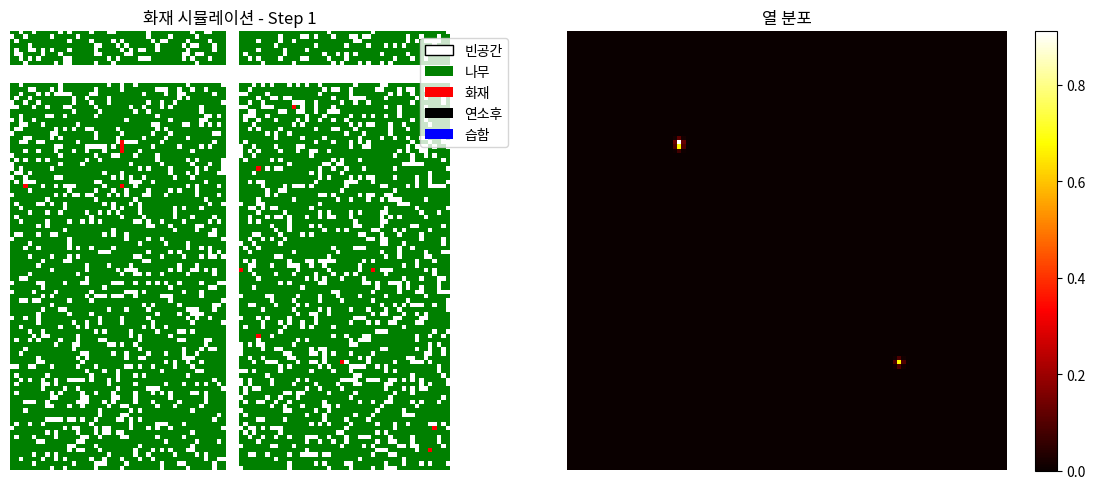
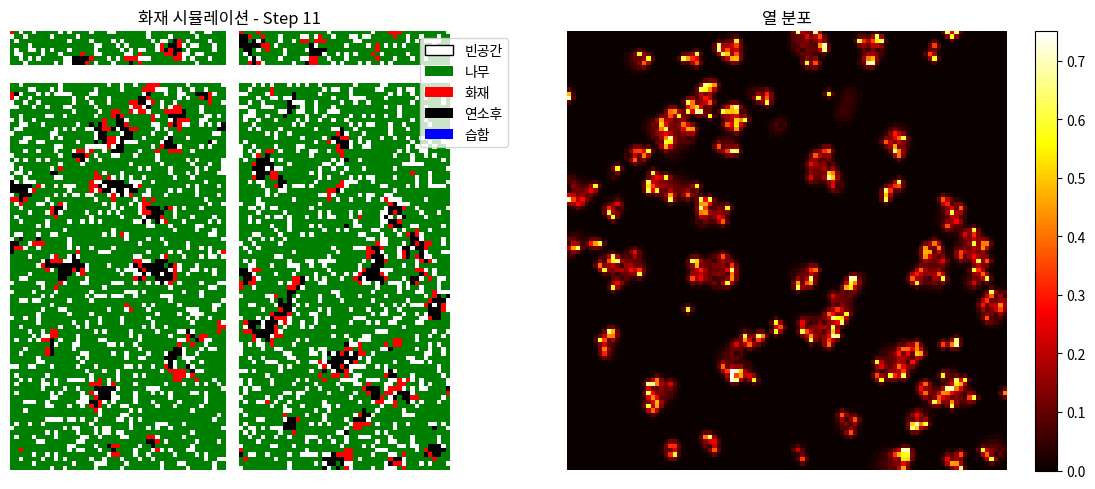
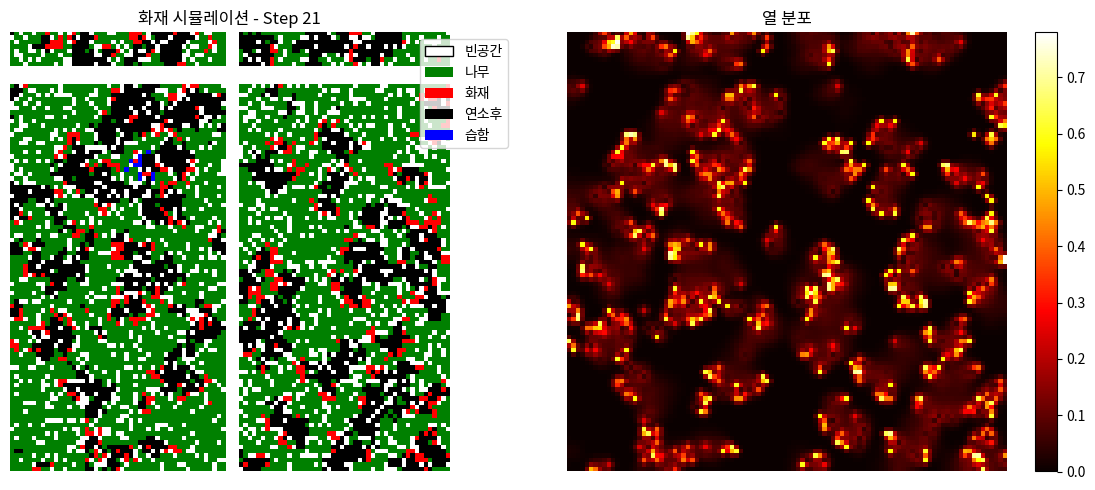
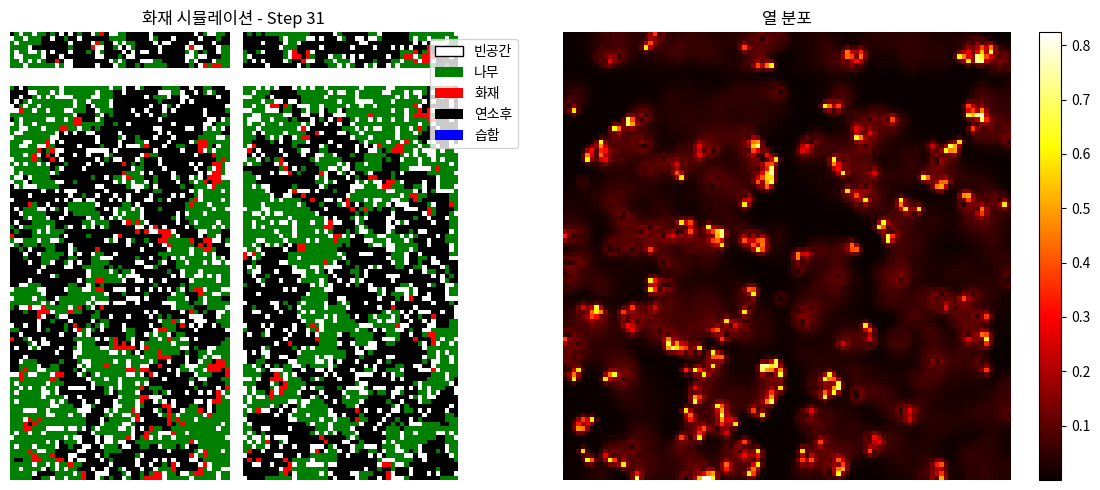
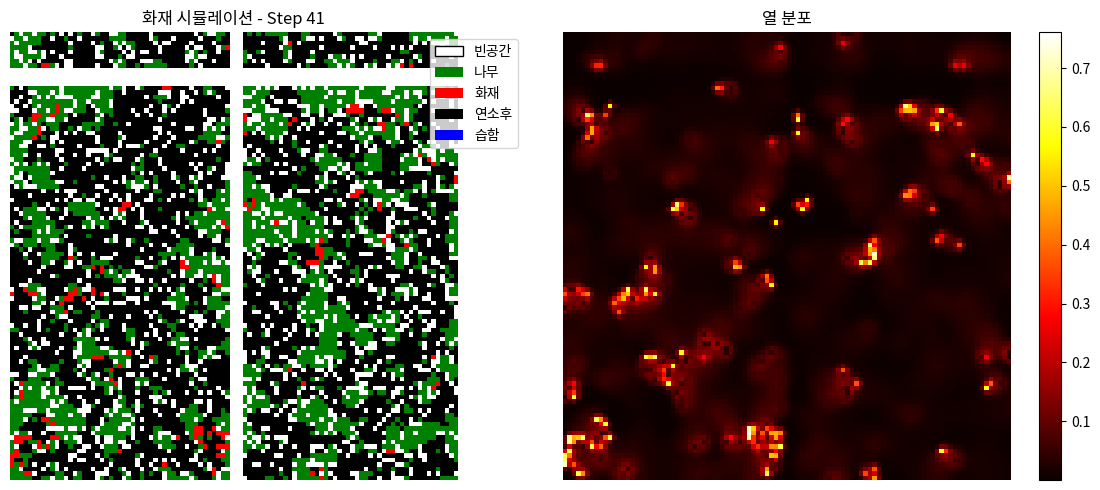

Here is the Python script that generated these plots, in order: (Note: this script raises an exception after producing the figures.)
"""
고급 CA 화재 모델
Moore 이웃, 확률적 소화, 다중 점화, 현실적 규칙 구현
"""

import numpy as np
from scipy import ndimage
import matplotlib.pyplot as plt
from pathlib import Path
from datetime import datetime
import json
from typing import List, Tuple, Optional, Dict

class AdvancedCAModel:
    """고급 셀룰러 오토마타 화재 모델"""
    
    # 상태 정의
    EMPTY = 0       # 빈 공간
    TREE = 1        # 나무/연료
    BURNING = 2     # 연소중
    BURNED = 3      # 연소 완료
    WET = 4         # 습한 상태 (소화)
    
    def __init__(self, grid_shape: Tuple[int, int], 
                 neighborhood='moore',  # 'moore' or 'von_neumann'
                 seed: Optional[int] = None):
        """
        grid_shape: 격자 크기 (height, width)
        neighborhood: 이웃 정의 방식
        seed: 랜덤 시드
        """
        self.grid_shape = grid_shape
        self.height, self.width = grid_shape  # Add height and width attributes for compatibility
        self.neighborhood = neighborhood
        self.rng = np.random.default_rng(seed)
        
        # 격자 및 상태
        self.grid = np.zeros(grid_shape, dtype=int)
        self.fuel_map = None
        self.terrain_model = None
        self.weather_model = None
        
        # 시뮬레이션 설정
        self.step_count = 0
        self.history = []
        self.fire_sources = []  # 다중 점화점
        
        # 모델 파라미터
        self.params = {
            'base_spread_prob': 0.15,
            'ignition_prob': 0.001,
            'extinguish_prob': 0.05,
            'fuel_consumption_time': 3,  # 연소 지속 시간
            'moisture_recovery_time': 10,  # 습도 회복 시간
            'firebreak_width': 2,  # 방화선 폭
        }
        
        # 연료별 특성
        self.fuel_properties = {
            'TL1': {'spread_prob': 0.10, 'burn_time': 2, 'heat_output': 1.0},
            'TL2': {'spread_prob': 0.12, 'burn_time': 3, 'heat_output': 1.1},
            'TL3': {'spread_prob': 0.13, 'burn_time': 3, 'heat_output': 1.2},
            'TU1': {'spread_prob': 0.18, 'burn_time': 4, 'heat_output': 1.5},
            'TU2': {'spread_prob': 0.20, 'burn_time': 4, 'heat_output': 1.6},
            'TU3': {'spread_prob': 0.22, 'burn_time': 5, 'heat_output': 1.7},
            'TU4': {'spread_prob': 0.20, 'burn_time': 4, 'heat_output': 1.6},
            'TU5': {'spread_prob': 0.25, 'burn_time': 5, 'heat_output': 1.8},
            'GS1': {'spread_prob': 0.30, 'burn_time': 1, 'heat_output': 0.8},
            'GR1': {'spread_prob': 0.35, 'burn_time': 1, 'heat_output': 0.6},
            'SH1': {'spread_prob': 0.28, 'burn_time': 2, 'heat_output': 0.9},
            'NB1': {'spread_prob': 0.01, 'burn_time': 0, 'heat_output': 0.1},
        }
        
        # 추가 상태 정보 저장용
        self.burn_timer = np.zeros(grid_shape, dtype=int)  # 연소 시간
        self.moisture_timer = np.zeros(grid_shape, dtype=int)  # 습도 회복 시간
        self.heat_map = np.zeros(grid_shape, dtype=float)  # 열 분포
        
    def get_neighbors(self, x: int, y: int) -> List[Tuple[int, int]]:
        """이웃 셀 좌표 반환"""
        neighbors = []
        
        if self.neighborhood == 'moore':
            # Moore 이웃 (8방향)
            for dx in [-1, 0, 1]:
                for dy in [-1, 0, 1]:
                    if dx == 0 and dy == 0:
                        continue
            
                    nx, ny = x + dx, y + dy
                    if 0 <= nx < self.grid_shape[0] and 0 <= ny < self.grid_shape[1]:
                        neighbors.append((nx, ny))
        
        elif self.neighborhood == 'von_neumann':
            # Von Neumann 이웃 (4방향)
            for dx, dy in [(-1, 0), (1, 0), (0, -1), (0, 1)]:
                nx, ny = x + dx, y + dy
                if 0 <= nx < self.grid_shape[0] and 0 <= ny < self.grid_shape[1]:
                    neighbors.append((nx, ny))
        
        return neighbors
    
    def get_spread_probability(self, from_x: int, from_y: int, 
                             to_x: int, to_y: int) -> float:
        """확산 확률 계산 (연료, 지형, 기상 조건 반영)"""
        base_prob = self.params['base_spread_prob']
        
        # 연료 타입별 확률
        if self.fuel_map is not None:
            fuel_type = self.fuel_map[to_x, to_y]
            if fuel_type in self.fuel_properties:
                base_prob = self.fuel_properties[fuel_type]['spread_prob']
        
        # 지형 효과
        terrain_factor = 1.0
        if self.terrain_model is not None:
            terrain_factor = self.terrain_model.calculate_fire_spread_coefficient(
                from_x, from_y, to_x, to_y
            )
        
        # 기상 효과
        weather_factor = 1.0
        if self.weather_model is not None:
            wind_effect = self.weather_model.get_wind_effect(
                from_x, from_y, to_x, to_y
            )
            humidity_effect = self.weather_model.get_humidity_effect()
            weather_factor = wind_effect * humidity_effect
        
        # 열 확산 효과
        heat_effect = 1.0 + (self.heat_map[from_x, from_y] * 0.1)
        
        # 거리 효과 (대각선 이웃은 확률 감소)
        distance_factor = 1.0
        if abs(to_x - from_x) + abs(to_y - from_y) == 2:  # 대각선
            distance_factor = 0.7
        
        final_prob = (base_prob * terrain_factor * weather_factor * 
                        heat_effect * distance_factor)
        
        return min(final_prob, 1.0)
    
    def initialize(self, tree_density: float = 0.7, 
                 firebreaks: Optional[List[Dict]] = None):
        """격자 초기화"""
        # 기본 나무 분포
        self.grid = (self.rng.random(self.grid_shape) < tree_density).astype(int)
        
        # 방화선 설정
        if firebreaks:
            for firebreak in firebreaks:
                self.create_firebreak(**firebreak)
        
        # 상태 초기화
        self.burn_timer.fill(0)
        self.moisture_timer.fill(0)
        self.heat_map.fill(0)
        self.step_count = 0
        self.history = []
        
    def create_firebreak(self, start: Tuple[int, int], end: Tuple[int, int], 
                        width: int = 2):
        """방화선 생성"""
        x1, y1 = start
        x2, y2 = end
        
        # 직선 방화선 생성
        length = max(abs(x2 - x1), abs(y2 - y1))
        for i in range(length + 1):
            t = i / max(length, 1)
            x = int(x1 + t * (x2 - x1))
            y = int(y1 + t * (y2 - y1))
            
            # 폭만큼 확장
            for dx in range(-width//2, width//2 + 1):
                for dy in range(-width//2, width//2 + 1):
                    nx, ny = x + dx, y + dy
                    if 0 <= nx < self.grid_shape[0] and 0 <= ny < self.grid_shape[1]:
                        self.grid[nx, ny] = self.EMPTY
    
    def add_ignition_point(self, x: int, y: int, intensity: float = 1.0):
        """점화점 추가"""
        if 0 <= x < self.grid_shape[0] and 0 <= y < self.grid_shape[1]:
            self.grid[x, y] = self.BURNING
            self.heat_map[x, y] = intensity
            self.fire_sources.append((x, y, intensity, self.step_count))
    
    def apply_suppression(self, center: Tuple[int, int], radius: int = 3,
                        effectiveness: float = 0.8):
        """소화 활동 적용"""
        x_center, y_center = center
        
        for x in range(max(0, x_center - radius), 
                       min(self.grid_shape[0], x_center + radius + 1)):
            for y in range(max(0, y_center - radius),
                         min(self.grid_shape[1], y_center + radius + 1)):
                
                distance = np.sqrt((x - x_center)**2 + (y - y_center)**2)
                if distance <= radius:
                    # 거리에 따른 소화 효과 감소
                    suppression_prob = effectiveness * (1 - distance / radius)
                    
                    if self.rng.random() < suppression_prob:
                        if self.grid[x, y] == self.BURNING:
                            self.grid[x, y] = self.WET
                            self.moisture_timer[x, y] = self.params['moisture_recovery_time']
                        elif self.grid[x, y] == self.TREE:
                            self.grid[x, y] = self.WET
                            self.moisture_timer[x, y] = self.params['moisture_recovery_time']
    
    def step(self):
        """시뮬레이션 한 스텝 실행"""
        new_grid = self.grid.copy()
        new_heat_map = self.heat_map.copy()
        
        # 1. 연소 중인 셀들의 확산
        burning_cells = np.where(self.grid == self.BURNING)
        
        for i, j in zip(burning_cells[0], burning_cells[1]):
            # 주변으로 화재 확산
            neighbors = self.get_neighbors(i, j)
            
            for ni, nj in neighbors:
                if self.grid[ni, nj] == self.TREE:
                    spread_prob = self.get_spread_probability(i, j, ni, nj)
                    if self.rng.random() < spread_prob:
                        new_grid[ni, nj] = self.BURNING
                        
                        # 연료별 열 출력
                        heat_output = 1.0
                        if self.fuel_map is not None:
                            fuel_type = self.fuel_map[ni, nj]
                            if fuel_type in self.fuel_properties:
                                heat_output = self.fuel_properties[fuel_type]['heat_output']
                        
                        new_heat_map[ni, nj] = heat_output
            
            # 연소 시간 증가
            self.burn_timer[i, j] += 1
            
            # 연소 완료 체크
            burn_duration = self.params['fuel_consumption_time']
            if self.fuel_map is not None:
                fuel_type = self.fuel_map[i, j]
                if fuel_type in self.fuel_properties:
                    burn_duration = self.fuel_properties[fuel_type]['burn_time']
            
            if self.burn_timer[i, j] >= burn_duration:
                new_grid[i, j] = self.BURNED
                new_heat_map[i, j] = 0
        
        # 2. 확률적 소화 (자연 소화)
        extinguish_mask = (
            (self.grid == self.BURNING) & 
            (self.rng.random(self.grid_shape) < self.params['extinguish_prob'])
        )
        new_grid[extinguish_mask] = self.BURNED
        new_heat_map[extinguish_mask] = 0
        
        # 3. 습도 회복
        wet_cells = np.where(self.grid == self.WET)
        for i, j in zip(wet_cells[0], wet_cells[1]):
            self.moisture_timer[i, j] -= 1
            if self.moisture_timer[i, j] <= 0:
                new_grid[i, j] = self.TREE
        
        # 4. 열 확산 및 냉각
        new_heat_map = ndimage.gaussian_filter(new_heat_map, sigma=0.5)
        new_heat_map *= 0.9  # 냉각 효과
        
        # 5. 자연 발화
        spontaneous_ignition = (
            (self.grid == self.TREE) & 
            (self.rng.random(self.grid_shape) < self.params['ignition_prob'])
        )
        new_grid[spontaneous_ignition] = self.BURNING
        
        # 상태 업데이트
        self.grid = new_grid
        self.heat_map = new_heat_map
        self.step_count += 1
        
        # 통계 기록
        stats = self.calculate_statistics()
        self.history.append(stats)
        
        return stats
    
    def _apply_fire_rules(self, input_grid: np.ndarray) -> np.ndarray:
        """주어진 격자에 화재 규칙 적용 (호환성 메서드)"""
        # 현재 상태 저장
        old_grid = self.grid.copy()
        
        # 입력 격자 설정
        self.grid = input_grid.copy()
        
        # 한 스텝 적용
        self.step()
        
        # 결과 가져오기 및 상태 복원
        result = self.grid.copy()
        self.grid = old_grid
        
        return result

    def calculate_statistics(self) -> Dict:
        """현재 상태 통계 계산"""
        total_cells = self.grid.size
        
        stats = {
            'step': self.step_count,
            'empty_cells': np.sum(self.grid == self.EMPTY),
            'tree_cells': np.sum(self.grid == self.TREE),
            'burning_cells': np.sum(self.grid == self.BURNING),
            'burned_cells': np.sum(self.grid == self.BURNED),
            'wet_cells': np.sum(self.grid == self.WET),
            'total_heat': np.sum(self.heat_map),
            'max_heat': np.max(self.heat_map),
            'fire_perimeter': self._calculate_fire_perimeter(),
            'burn_ratio': np.sum(self.grid == self.BURNED) / total_cells
        }
        
        return stats
    
    def _calculate_fire_perimeter(self) -> int:
        """화재 경계선 길이 계산"""
        burning_mask = (self.grid == self.BURNING)
        eroded = ndimage.binary_erosion(burning_mask)
        perimeter = burning_mask.astype(int) - eroded.astype(int)
        return np.sum(perimeter)
    
    def is_simulation_complete(self) -> bool:
        """시뮬레이션 완료 여부 확인"""
        return np.sum(self.grid == self.BURNING) == 0
    
    def visualize(self, show_heat: bool = False, save_path: Optional[str] = None):
        """현재 상태 시각화"""
        if show_heat:
            fig, (ax1, ax2) = plt.subplots(1, 2, figsize=(12, 5))
        else:
            fig, ax1 = plt.subplots(figsize=(8, 6))
        
        # 상태 색상 맵
        colors = ['white', 'green', 'red', 'black', 'blue']
        cmap = plt.matplotlib.colors.ListedColormap(colors)
        
        im1 = ax1.imshow(self.grid, cmap=cmap, vmin=0, vmax=4)
        ax1.set_title(f'화재 시뮬레이션 - Step {self.step_count}')
        ax1.axis('off')
        
        # 범례
        legend_elements = [
            plt.Rectangle((0,0),1,1, facecolor='white', edgecolor='black', label='빈공간'),
            plt.Rectangle((0,0),1,1, facecolor='green', label='나무'),
            plt.Rectangle((0,0),1,1, facecolor='red', label='화재'),
            plt.Rectangle((0,0),1,1, facecolor='black', label='연소후'),
            plt.Rectangle((0,0),1,1, facecolor='blue', label='습함')
        ]
        ax1.legend(handles=legend_elements, loc='upper right', bbox_to_anchor=(1.15, 1))
        
        if show_heat:
            im2 = ax2.imshow(self.heat_map, cmap='hot')
            ax2.set_title('열 분포')
            ax2.axis('off')
            plt.colorbar(im2, ax=ax2)
        
        plt.tight_layout()
        
        if save_path:
            plt.savefig(save_path, dpi=300, bbox_inches='tight')
        
        plt.show()
    
    def save_state(self, filepath: str):
        """현재 상태 저장"""
        state_data = {
            'step_count': self.step_count,
            'grid': self.grid.tolist(),
            'heat_map': self.heat_map.tolist(),
            'burn_timer': self.burn_timer.tolist(),
            'moisture_timer': self.moisture_timer.tolist(),
            'fire_sources': self.fire_sources,
            'history': self.history,
            'params': self.params
        }
        
        with open(filepath, 'w') as f:
            json.dump(state_data, f)
    
    def load_state(self, filepath: str):
        """상태 로드"""
        with open(filepath, 'r') as f:
            state_data = json.load(f)
        
        self.step_count = state_data['step_count']
        self.grid = np.array(state_data['grid'])
        self.heat_map = np.array(state_data['heat_map'])
        self.burn_timer = np.array(state_data['burn_timer'])
        self.moisture_timer = np.array(state_data['moisture_timer'])
        self.fire_sources = state_data['fire_sources']
        self.history = state_data['history']
        self.params.update(state_data['params'])

# 사용 예시
if __name__ == '__main__':
    # 고급 CA 모델 생성
    ca_model = AdvancedCAModel(
        grid_shape=(100, 100),
        neighborhood='moore',
        seed=42
    )
    
    # 방화선 설정
    firebreaks = [
        {'start': (10, 0), 'end': (10, 99), 'width': 3},    # 수직 방화선
        {'start': (0, 50), 'end': (99, 50), 'width': 2},    # 수평 방화선
    ]
    
    # 초기화
    ca_model.initialize(tree_density=0.8, firebreaks=firebreaks)
    
    # 다중 점화
    ca_model.add_ignition_point(25, 25, intensity=1.5)
    ca_model.add_ignition_point(75, 75, intensity=1.2)
    
    # 시뮬레이션 실행
    for step in range(50):
        stats = ca_model.step()
        
        # 중간에 소화 활동 적용
        if step == 20:
            ca_model.apply_suppression((30, 30), radius=5, effectiveness=0.9)
        
        # 주기적 시각화
        if step % 10 == 0:
            ca_model.visualize(show_heat=True)
        
        # 시뮬레이션 완료 체크
        if ca_model.is_simulation_complete():
            print(f"시뮬레이션 완료: {step} 스텝")
            break
    
    # 최종 상태 저장
    ca_model.save_state('advanced_ca_simulation.json')
    
    print("고급 CA 시뮬레이션 완료!")

# Backward compatibility alias
AdvancedCAFireModel = AdvancedCAModel

# This is an additional comment to create a new commit.
